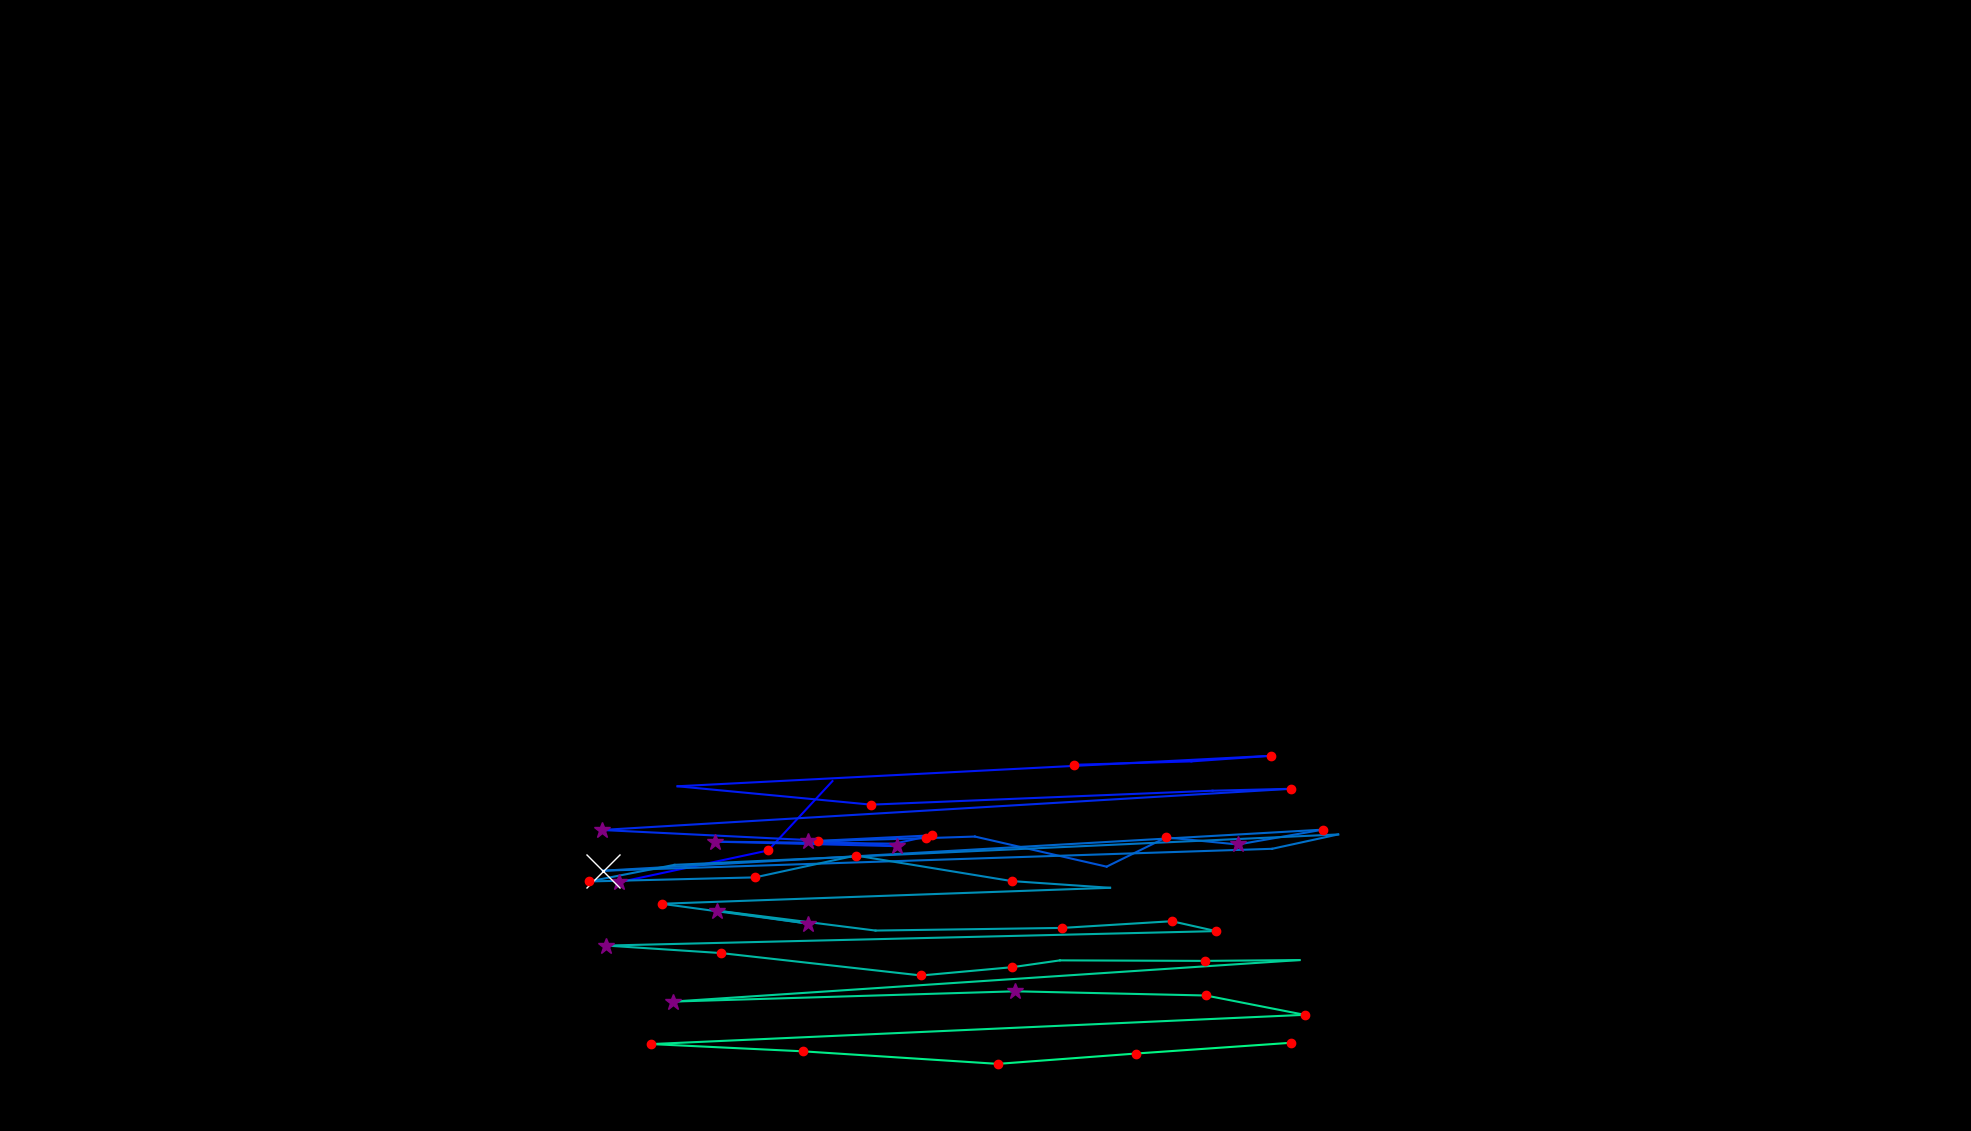

The table this chart was drawn from, first rows:
, fixation_id, timestamp, avg_gaze_x, avg_gaze_y, duration
0, 359.0, 108705, 803.8, 323, 349.4
1, 360.0, 109127, 997.5, 364.3, 132.5
2, 361.0, 109320, 1081, 454.5, 96.39
3, 363.0, 109729, 1395, 475.6, 156.6
4, 364.0, 109922, 1547, 480, 108.4
5, 365.0, 110091, 1650, 487.3, 192.8
6, 366.0, 110380, 880, 447.7, 108.4
7, 367.0, 110585, 1131, 423.8, 144.6
8, 368.0, 111211, 1575, 441.9, 96.39
9, 369.0, 111332, 1677, 444.4, 192.8
10, 370.0, 111718, 781.2, 390.9, 289.2
11, 371.0, 112091, 1062, 377.2, 192.8
12, 372.0, 112308, 1164, 369.9, 301.2
13, 373.0, 112657, 928.8, 375.8, 265.1
14, 374.0, 112983, 1162, 373.2, 96.39
15, 375.0, 113296, 1211, 384, 168.7
16, 376.0, 113537, 1049, 376.1, 277.1
17, 377.0, 113886, 1202, 380.3, 168.7
18, 378.0, 114079, 1266, 382.4, 96.39
19, 379.0, 114260, 1437, 343.3, 108.4
20, 380.0, 114404, 1515, 381.3, 228.9
21, 381.0, 114657, 1608, 372.1, 301.2
22, 382.0, 115031, 1718, 391.4, 168.7
23, 383.0, 115405, 782.9, 338, 903.7
24, 384.0, 116417, 1652, 366.5, 96.39
25, 385.0, 116549, 1738, 385.1, 108.4
26, 386.0, 116742, 876, 345.7, 96.39
27, 387.0, 116862, 765, 324.1, 228.9
28, 388.0, 117128, 980.5, 329.4, 180.7
29, 389.0, 117453, 1111, 357.8, 156.6
30, 390.0, 117694, 1314, 324.6, 168.7
31, 391.0, 117959, 1442, 315.9, 96.39
32, 392.0, 118140, 859.2, 295.1, 180.7
33, 393.0, 118369, 1050, 269.3, 349.4
34, 394.0, 118790, 930.7, 286.3, 301.2
35, 395.0, 119176, 1137, 260.3, 96.39
36, 396.0, 119357, 1379, 263.7, 132.5
37, 397.0, 119622, 1522, 272.4, 204.8
38, 398.0, 119863, 1579, 259.6, 132.5
39, 399.0, 120104, 787.5, 240.8, 289.2
40, 400.0, 120453, 936.2, 231.1, 132.5
41, 401.0, 120682, 1196, 202, 204.8
42, 402.0, 120947, 1315, 212.8, 204.8
43, 403.0, 121200, 1377, 221.6, 96.39
44, 404.0, 121405, 1564, 220.9, 192.8
45, 405.0, 121694, 1688, 222, 96.39
46, 406.0, 122007, 873.9, 168.1, 253
47, 407.0, 122550, 1319, 181.4, 337.4
48, 408.0, 122971, 1566, 176, 168.7
49, 409.0, 123164, 1694, 150.9, 216.9
50, 410.0, 123477, 845.9, 112.9, 168.7
51, 411.0, 123791, 1042, 103.5, 132.5
52, 412.0, 124044, 1296, 87.18, 241
53, 413.0, 124393, 1475, 100.6, 216.9
54, 414.0, 124670, 1677, 114.6, 228.9
